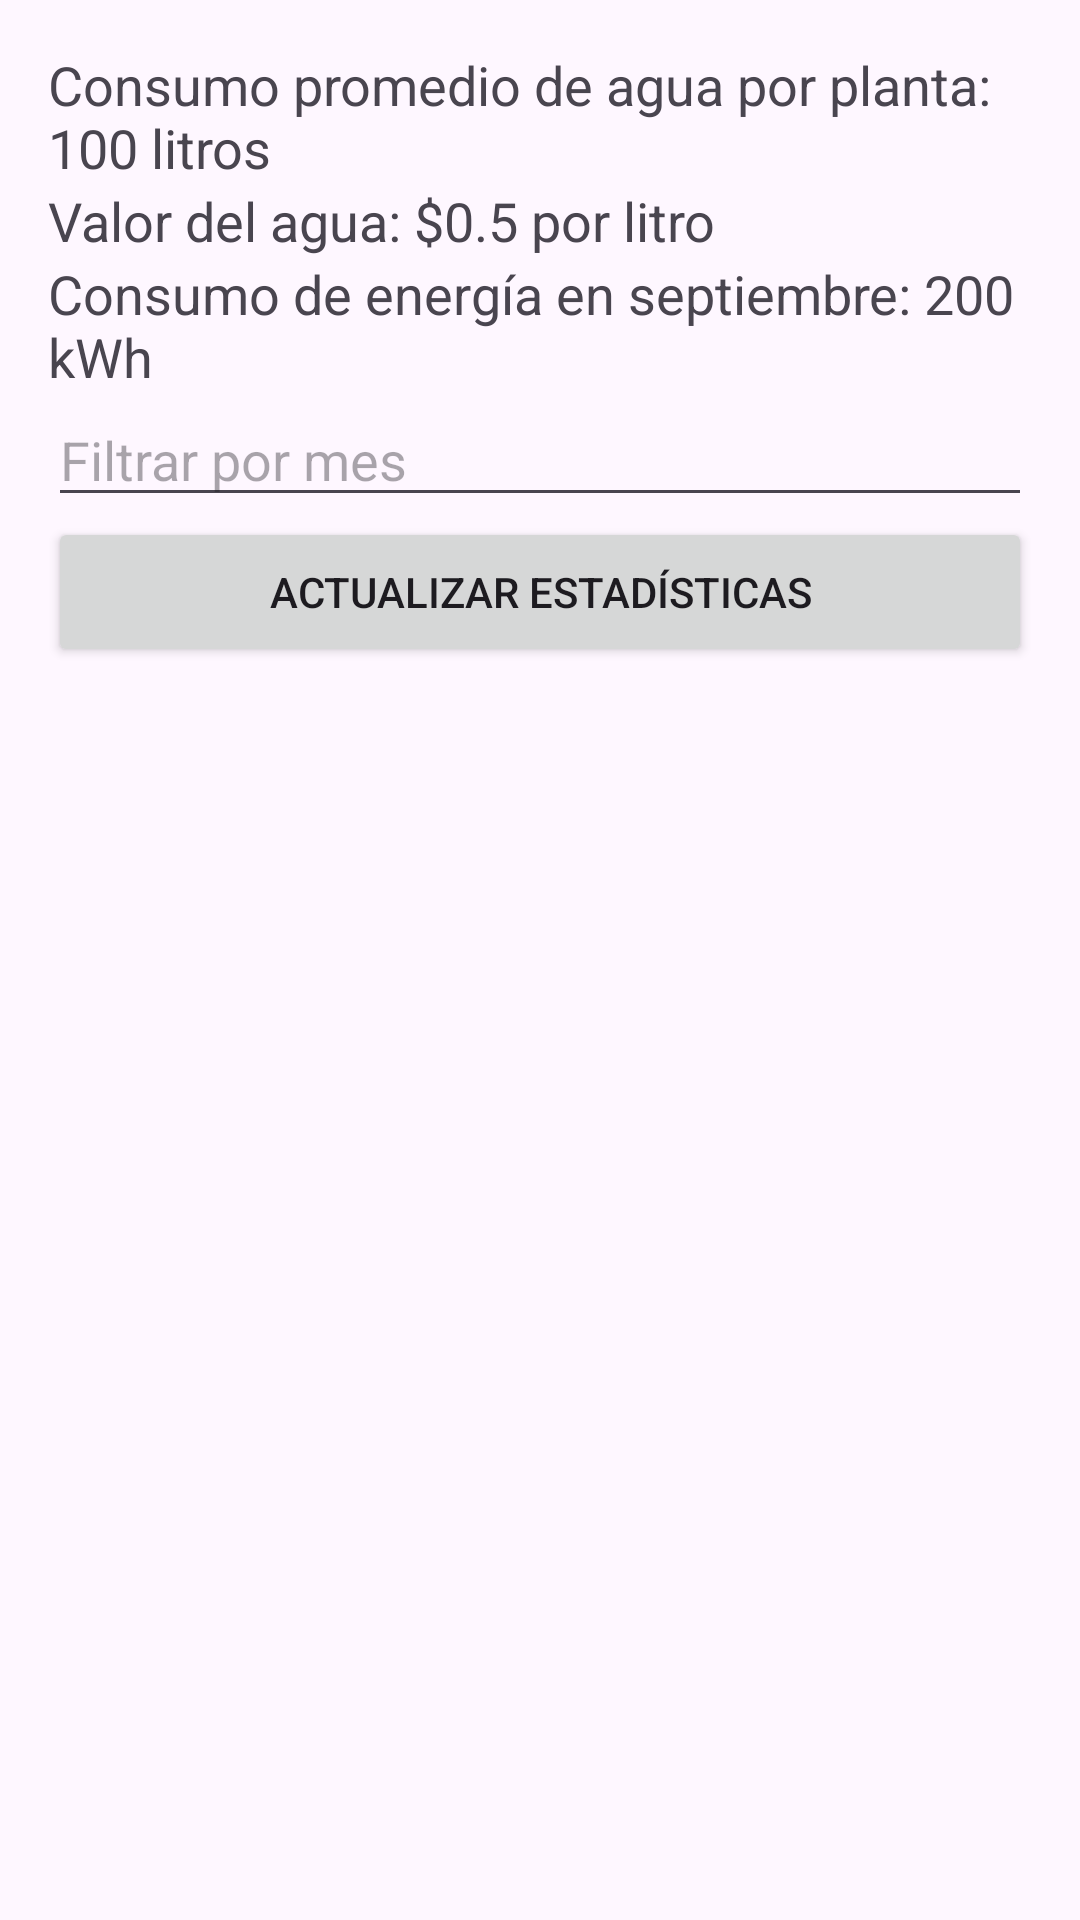

Here is an Android app screen rendered from its layout file. Give the layout XML and the strings, colors and styles it references.
<!-- AndroidManifest.xml: application theme Theme.UrbanRoots -->
<!-- res/layout/activity_estadisticas.xml -->
<?xml version="1.0" encoding="utf-8"?>
<androidx.constraintlayout.widget.ConstraintLayout xmlns:android="http://schemas.android.com/apk/res/android"
    android:layout_width="match_parent"
    android:layout_height="match_parent">


    <LinearLayout
        xmlns:android="http://schemas.android.com/apk/res/android"
        xmlns:app="http://schemas.android.com/apk/res-auto"
        xmlns:tools="http://schemas.android.com/tools"
        android:layout_width="match_parent"
        android:layout_height="match_parent"
        android:orientation="vertical"
        android:padding="16dp"
        tools:context=".Estadisticas">

        
        <TextView
            android:layout_width="match_parent"
            android:layout_height="wrap_content"
            android:text="Consumo promedio de agua por planta: 100 litros"
            android:textSize="18sp" />

        <TextView
            android:layout_width="match_parent"
            android:layout_height="wrap_content"
            android:text="Valor del agua: $0.5 por litro"
            android:textSize="18sp" />

        <TextView
            android:layout_width="match_parent"
            android:layout_height="wrap_content"
            android:text="Consumo de energía en septiembre: 200 kWh"
            android:textSize="18sp" />

        
        <EditText
            android:layout_width="match_parent"
            android:layout_height="wrap_content"
            android:hint="Filtrar por mes" />

        
        <Button
            android:layout_width="match_parent"
            android:layout_height="50dp"
            android:text="Actualizar Estadísticas"
            android:onClick="actualizarEstadisticas" />

    </LinearLayout>


</androidx.constraintlayout.widget.ConstraintLayout>
<!-- resources referenced by this layout -->
<resources>
  <style name="Theme.UrbanRoots" parent="Base.Theme.UrbanRoots" />
  <style name="Base.Theme.UrbanRoots" parent="Theme.Material3.DayNight.NoActionBar">
          
          
  
          <item name="colorPrimary">@color/verde</item>
  
          <item name="colorSecondary">@color/azul</item>
  
      </style>
  <color name="verde">#27AE60</color>
  <color name="azul">#3498DB</color>
</resources>
